Labelled photos from "Herbs", an image-classification folder in pegasis470/Herbs. The possible labels are: belimbing wuluh, jambu biji, jeruk nipis, kemangi, lidah buaya, nangka, pandan, pepaya, seledri, sirih.

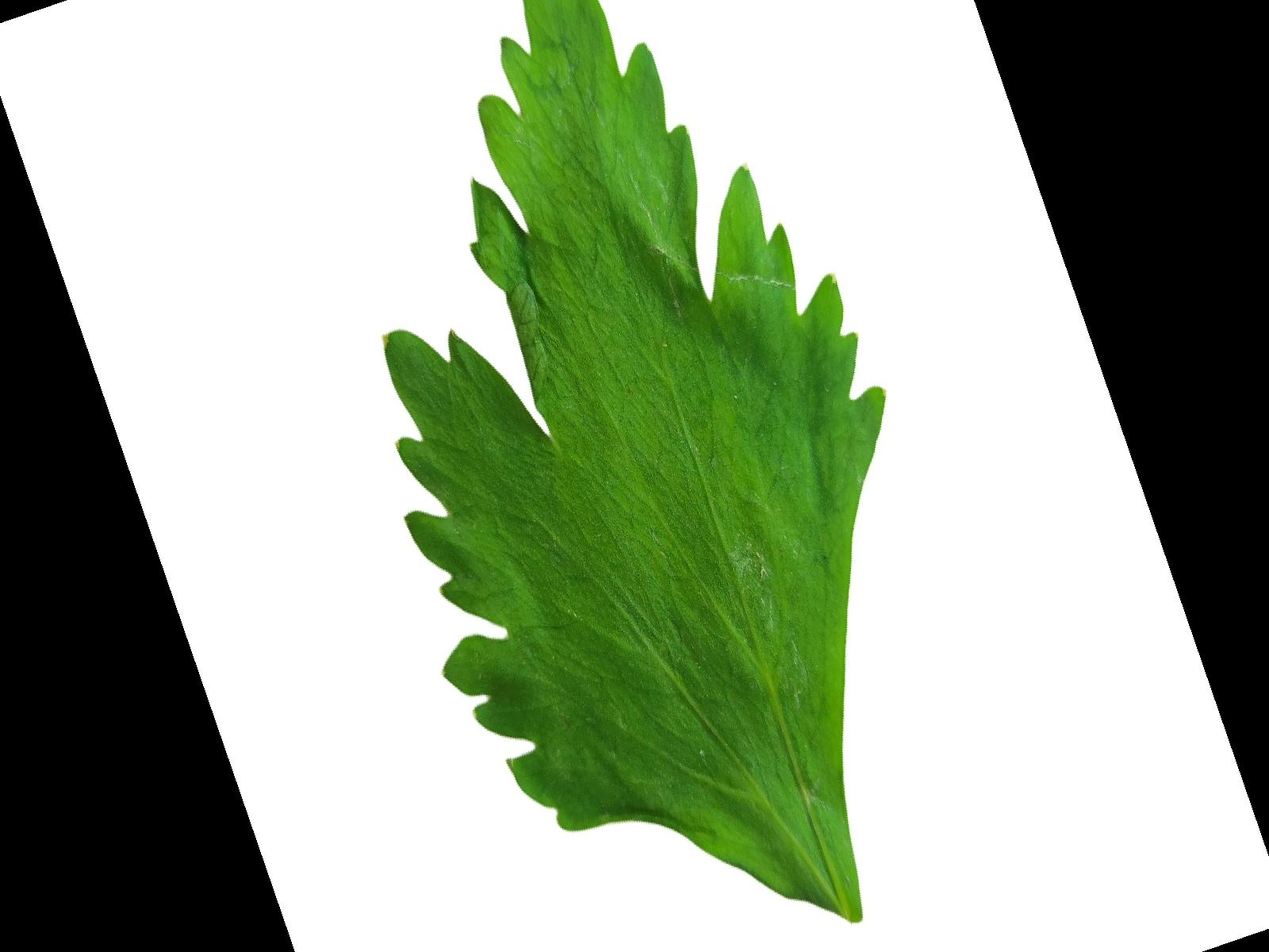
Label: seledri

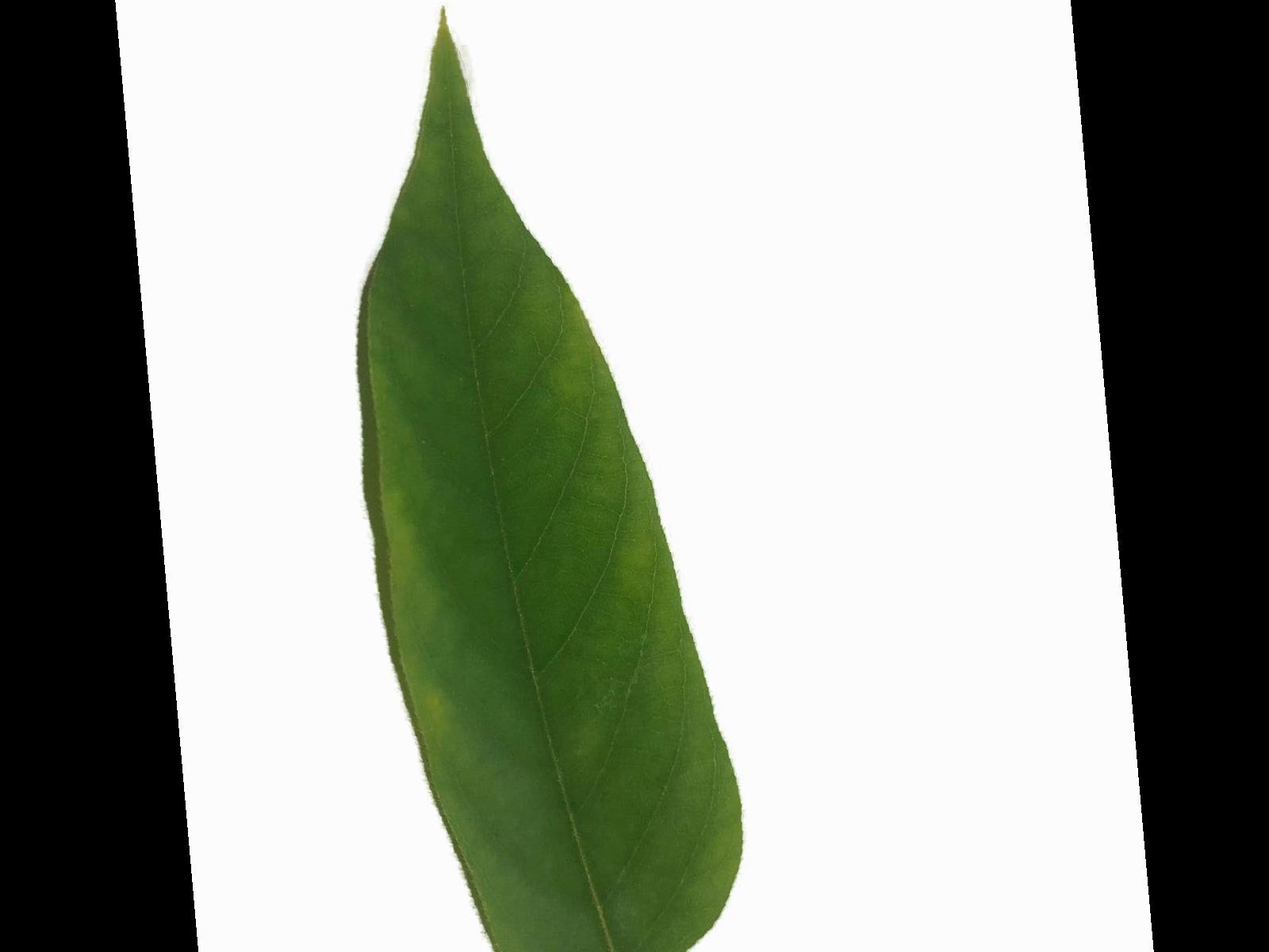
Label: belimbing wuluh

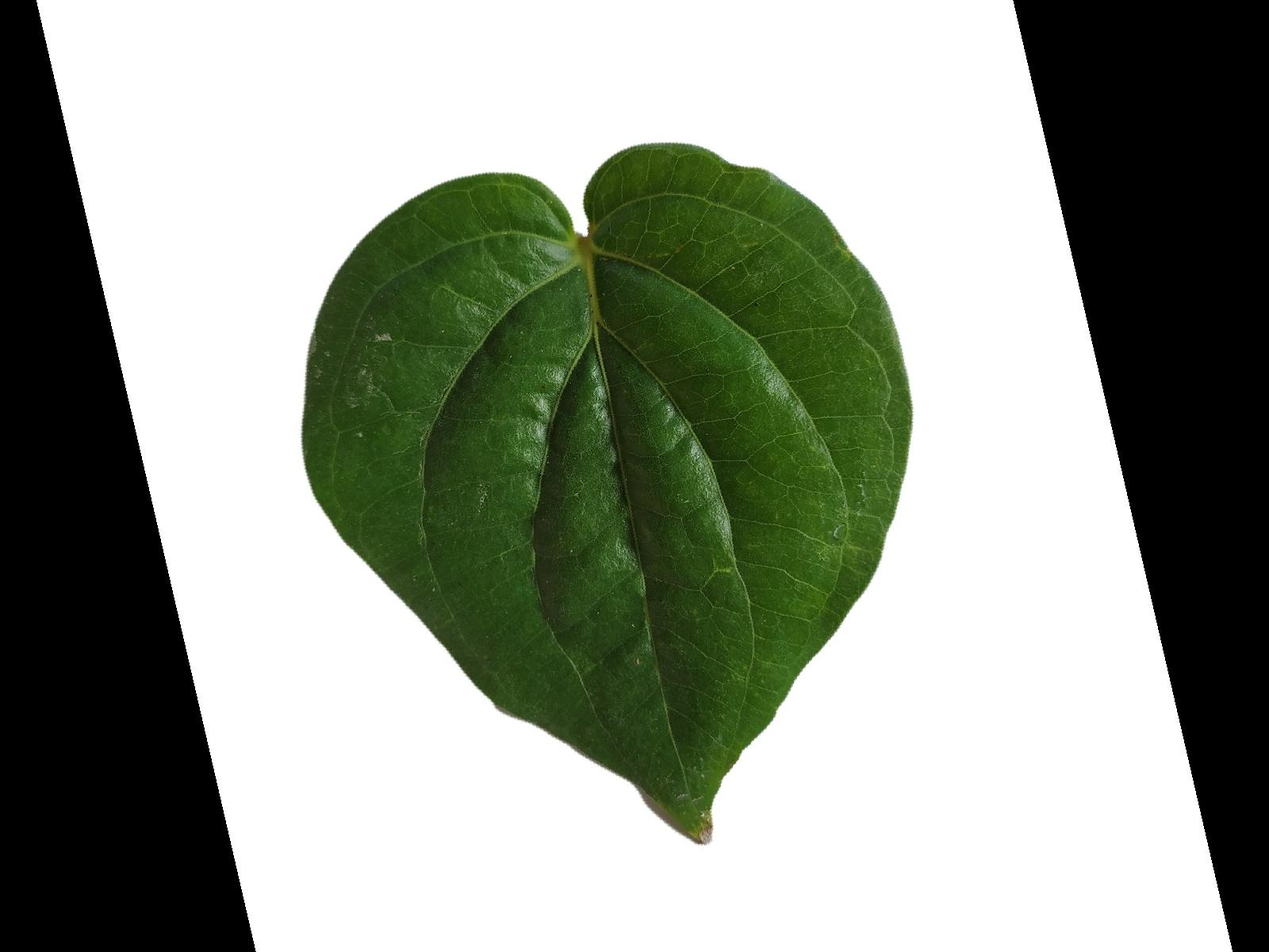
Label: sirih

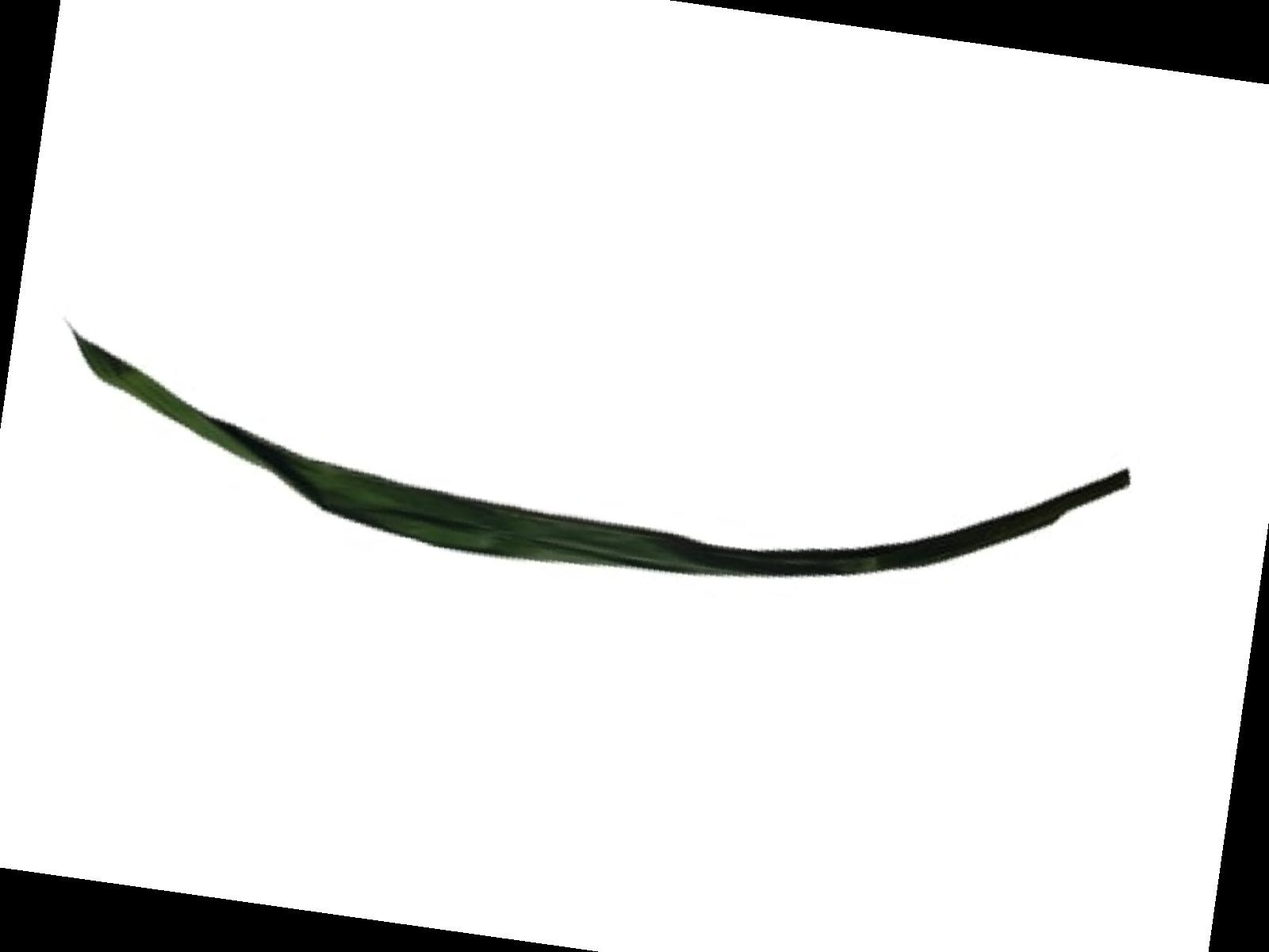
Label: pandan

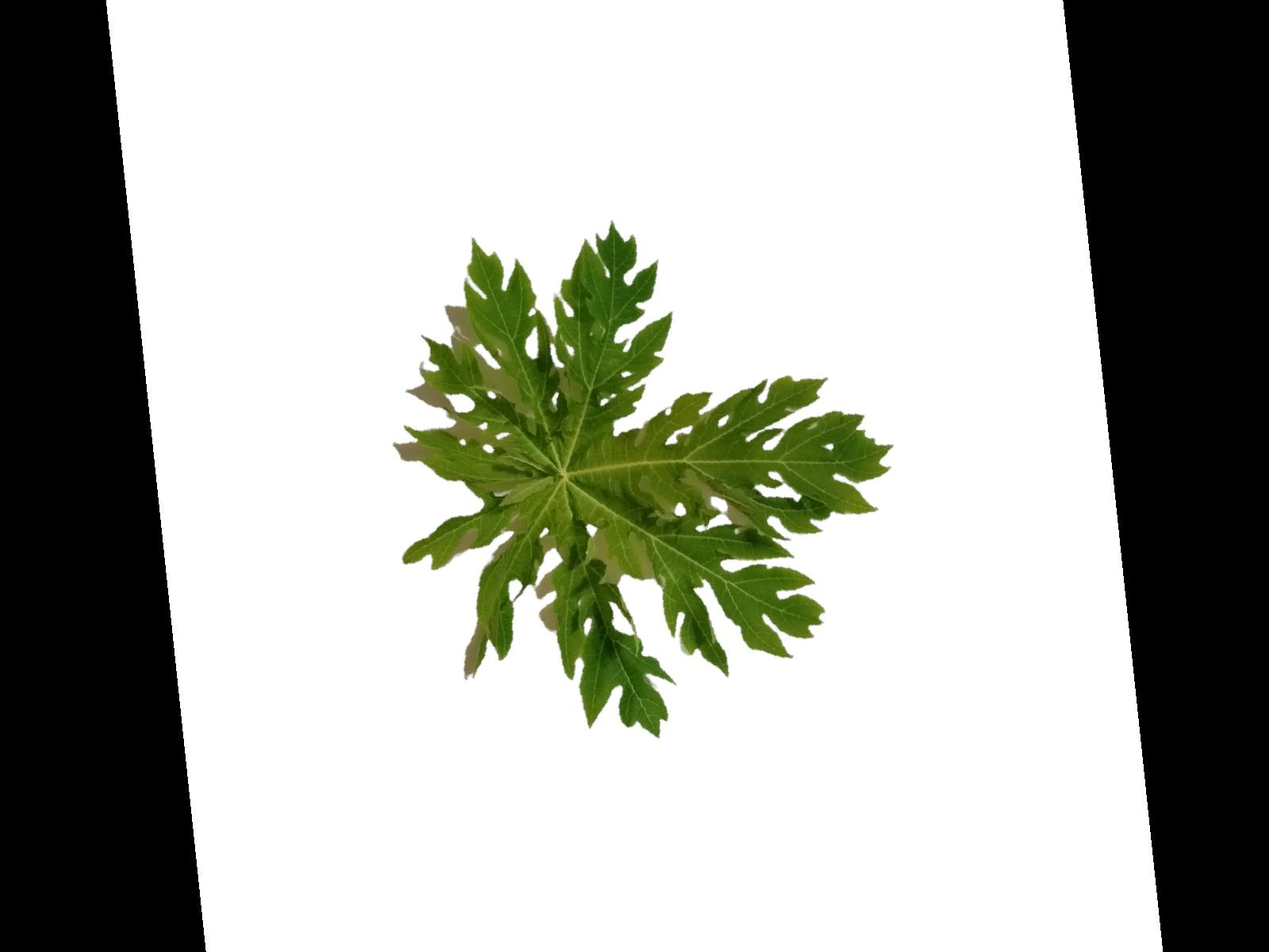
Label: pepaya

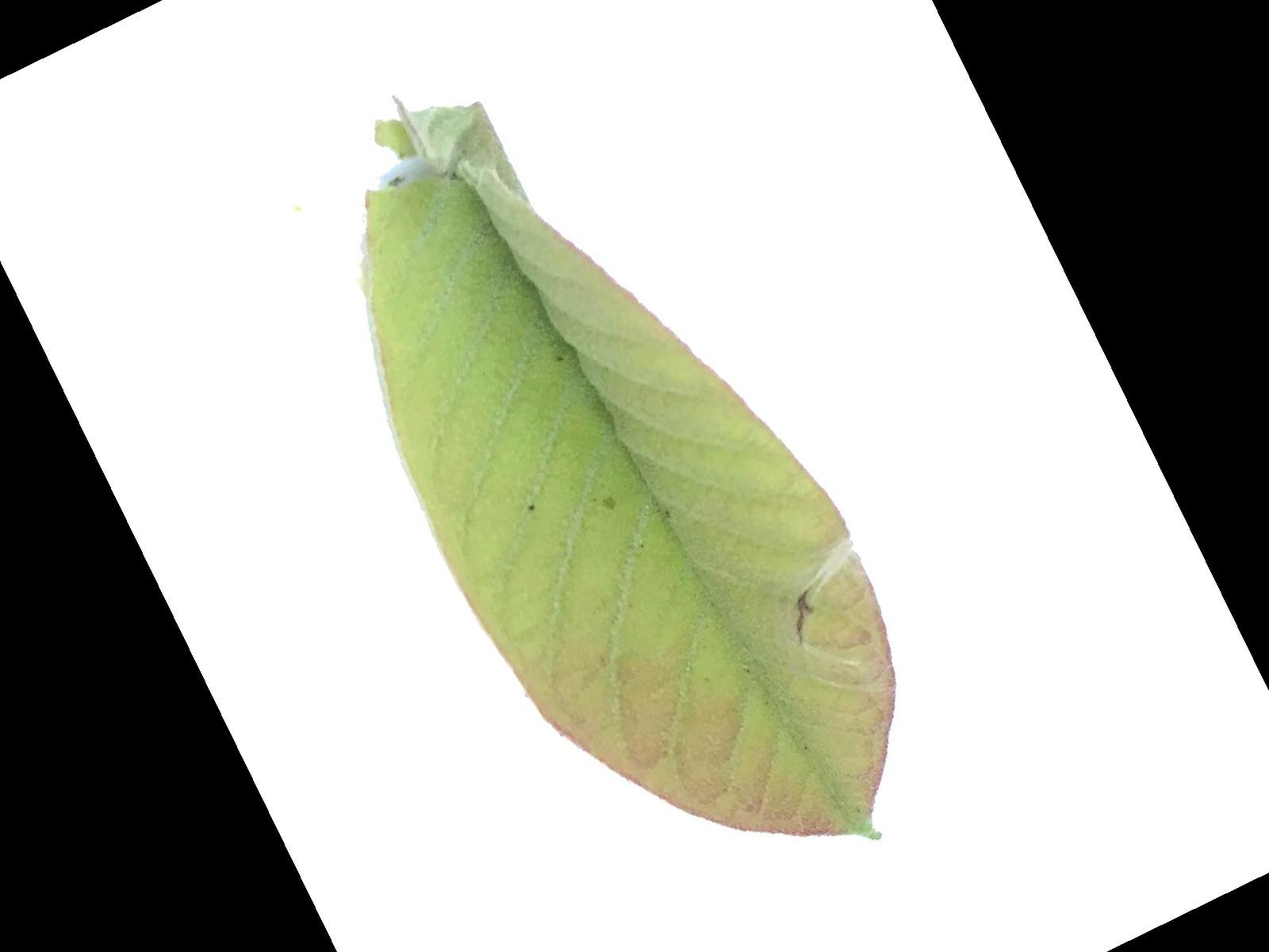
Label: jambu biji
